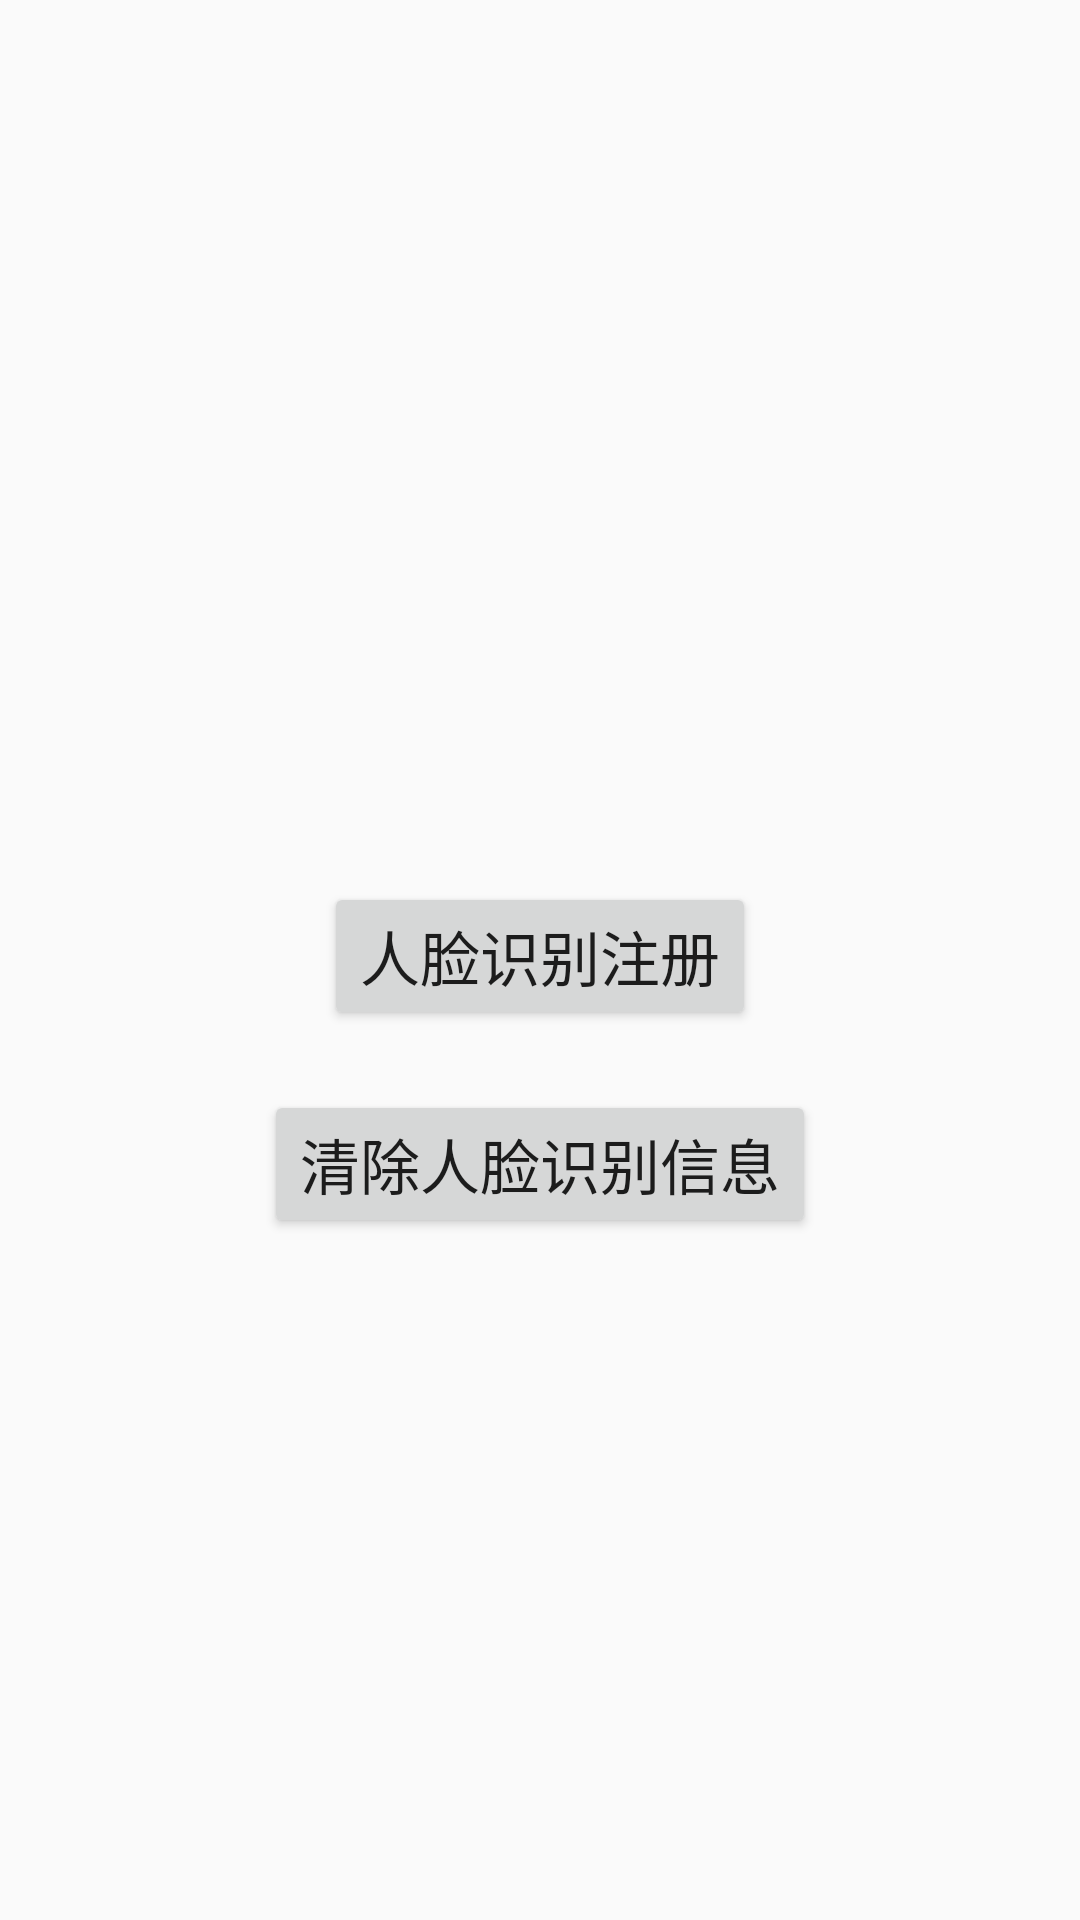

This screen was rendered from an Android layout file. Write that file and the resources it references.
<!-- AndroidManifest.xml: application theme AppTheme -->
<!-- res/layout/activity_main.xml -->
<?xml version="1.0" encoding="utf-8"?>
<LinearLayout xmlns:android="http://schemas.android.com/apk/res/android"
    xmlns:app="http://schemas.android.com/apk/res-auto"
    xmlns:tools="http://schemas.android.com/tools"
    android:layout_width="match_parent"
    android:layout_height="match_parent"
    android:gravity="center"
    android:orientation="vertical"
    tools:context=".activity.MainActivity">

    <TextView
        android:id="@+id/tv_name"
        android:layout_width="wrap_content"
        android:layout_height="wrap_content"
        android:layout_marginTop="20dp"
        android:textSize="20sp" />

    <Button
        android:id="@+id/tv_register_face"
        android:layout_width="wrap_content"
        android:layout_height="wrap_content"
        android:layout_marginTop="20dp"
        android:text="人脸识别注册"
        android:textSize="20sp" />

    <Button
        android:id="@+id/tv_clear"
        android:layout_width="wrap_content"
        android:layout_height="wrap_content"
        android:layout_marginTop="20dp"
        android:text="清除人脸识别信息"
        android:textSize="20sp" />
</LinearLayout>
<!-- resources referenced by this layout -->
<resources>
  <style name="AppTheme" parent="Theme.AppCompat.Light.NoActionBar">
          
          <item name="colorPrimary">@color/colorPrimary</item>
          <item name="colorPrimaryDark">@color/colorPrimaryDark</item>
          <item name="colorAccent">@color/colorPrimary</item>
          <item name="android:windowSoftInputMode">adjustResize|stateAlwaysHidden</item>
      </style>
  <color name="colorPrimary">@color/library_blue</color>
  <color name="colorPrimaryDark">@color/library_blue</color>
  <color name="library_blue">#1D82D2</color>
</resources>
